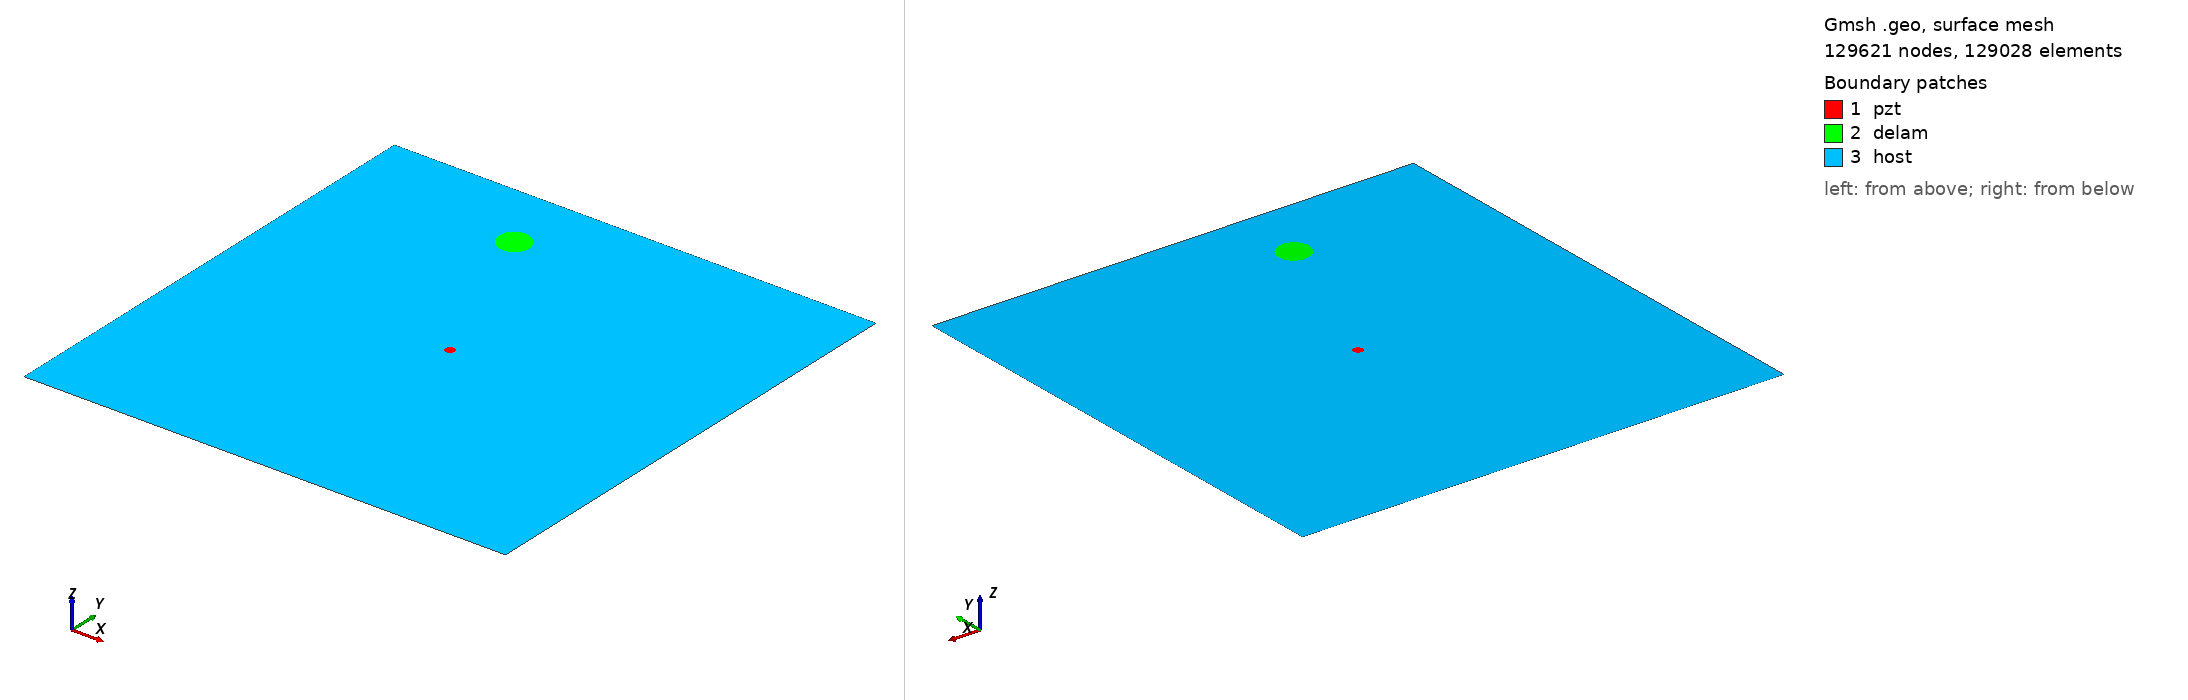

Gmsh geometry script, surface-meshed: 129621 nodes, 129028 surface elements. Boundary patches (legend numbers): 1 pzt, 2 delam, 3 host. Left view from above one corner, right view from below the opposite corner. Legend entries are the model's physical surfaces. The drawing asked Gmsh for element sizes between 1% and 20% of the model's largest extent; the script's own settings can give other sizes.

=== m2_rand_single_delam_414.geo (drawn) ===
SetFactory("OpenCASCADE");
L=0.500000; 
W=0.500000; 
a=0.017478; 
b=0.015906; 
x=0.179115; 
y=0.428774; 
alpha=0.754537 *Pi; 
r=0.005000; 
xpzt=0.250000; 
ypzt=0.250000; 
//+
Point(1) = {0, 0, 0, 1.0};
//+
Point(2) = {L, 0, 0, 1.0};
//+
Point(3) = {L, W, 0, 1.0};
//+
Point(4) = {0, W, 0, 1.0};
//+
Line(1) = {1, 2};
//+
Line(2) = {2, 3};
//+
Line(3) = {3, 4};
//+
Line(4) = {4, 1};
//+
Circle(5) = {xpzt, ypzt, -0, r, 0, 2*Pi};
//+
Ellipse(6) = {x, y, -0, a, b, 0, 2*Pi};
//+
Rotate {{0, 0, 1}, {x, y, 0}, alpha} {
  Curve{6}; 
}
//+
Curve Loop(1) = {4, 1, 2, 3};
//+
Curve Loop(2) = {6};
//+
Curve Loop(3) = {5};
//+
Curve Loop(4) = {6};
//+
Curve Loop(5) = {5};
//+
Plane Surface(1) = {5};
//+
Plane Surface(2) = {4};
//+
Plane Surface(3) = {1, 2, 3};
//+
Point(9) = {xpzt, ypzt, 0, 1.0};
//+
Point{9} In Surface {1};// mesh node at centre of pzt
//+
Physical Surface("pzt") = {1};
//+
Physical Surface("delam") = {2};
//+
Physical Surface("host") = {3};

Mesh.Algorithm = 6; // Frontal
Mesh.CharacteristicLengthFactor = 0.034000;
Mesh.CharacteristicLengthMin = 0.001000;
Mesh.CharacteristicLengthMax = 0.200000;
Mesh.RecombineAll = 1; // Apply recombination algorithm
Mesh.SubdivisionAlgorithm = 1; // 1: all quadrangles
Mesh.Smoothing = 1;
